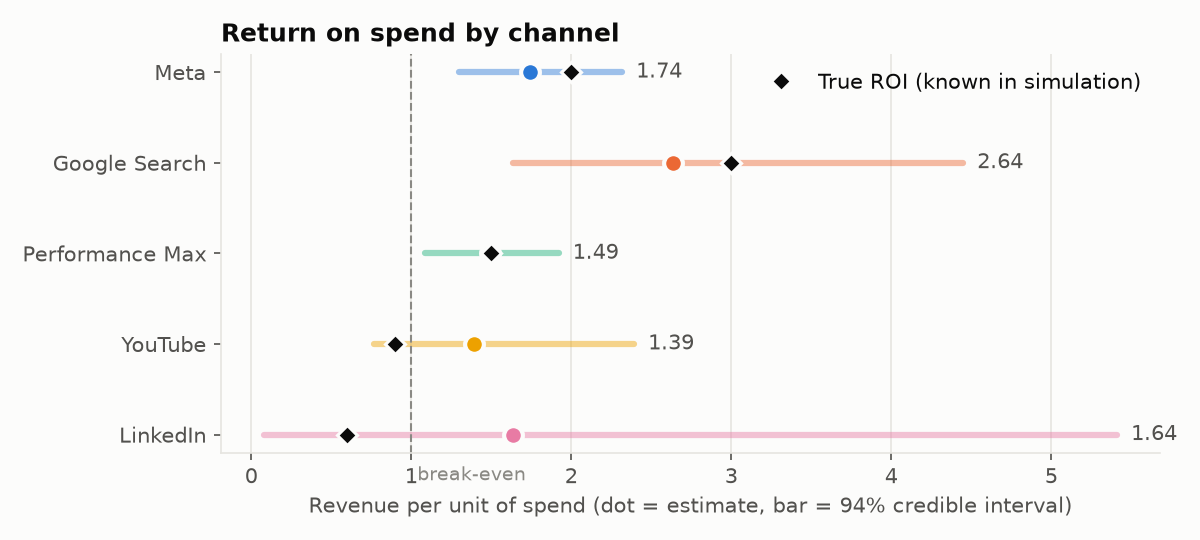

The table this chart was drawn from, first rows:
channel, spend, contribution, roi, roi_lo, roi_hi, alpha, lam, beta, true_roi, true_alpha, roi_error_pct, true_in_interval
meta, 164015484, 285483255, 1.741, 1.295, 2.318, 0.1141, 2.514, 0.3713, 2.0, 0.25, -12.97, True
google_search, 105158869, 277301185, 2.637, 1.633, 4.449, 0.2341, 2.522, 0.3389, 3.0, 0.1, -12.1, True
pmax, 53232849, 79456871, 1.493, 1.086, 1.922, 0.1455, 1.264, 0.2622, 1.5, 0.2, -0.4914, True
youtube, 40096986, 55928147, 1.395, 0.7692, 2.393, 0.4785, 2.756, 0.1223, 0.9, 0.55, 54.98, True
linkedin, 24286081, 39776929, 1.638, 0.07732, 5.411, 0.3092, 2.742, 0.0501, 0.6, 0.35, 173, True
